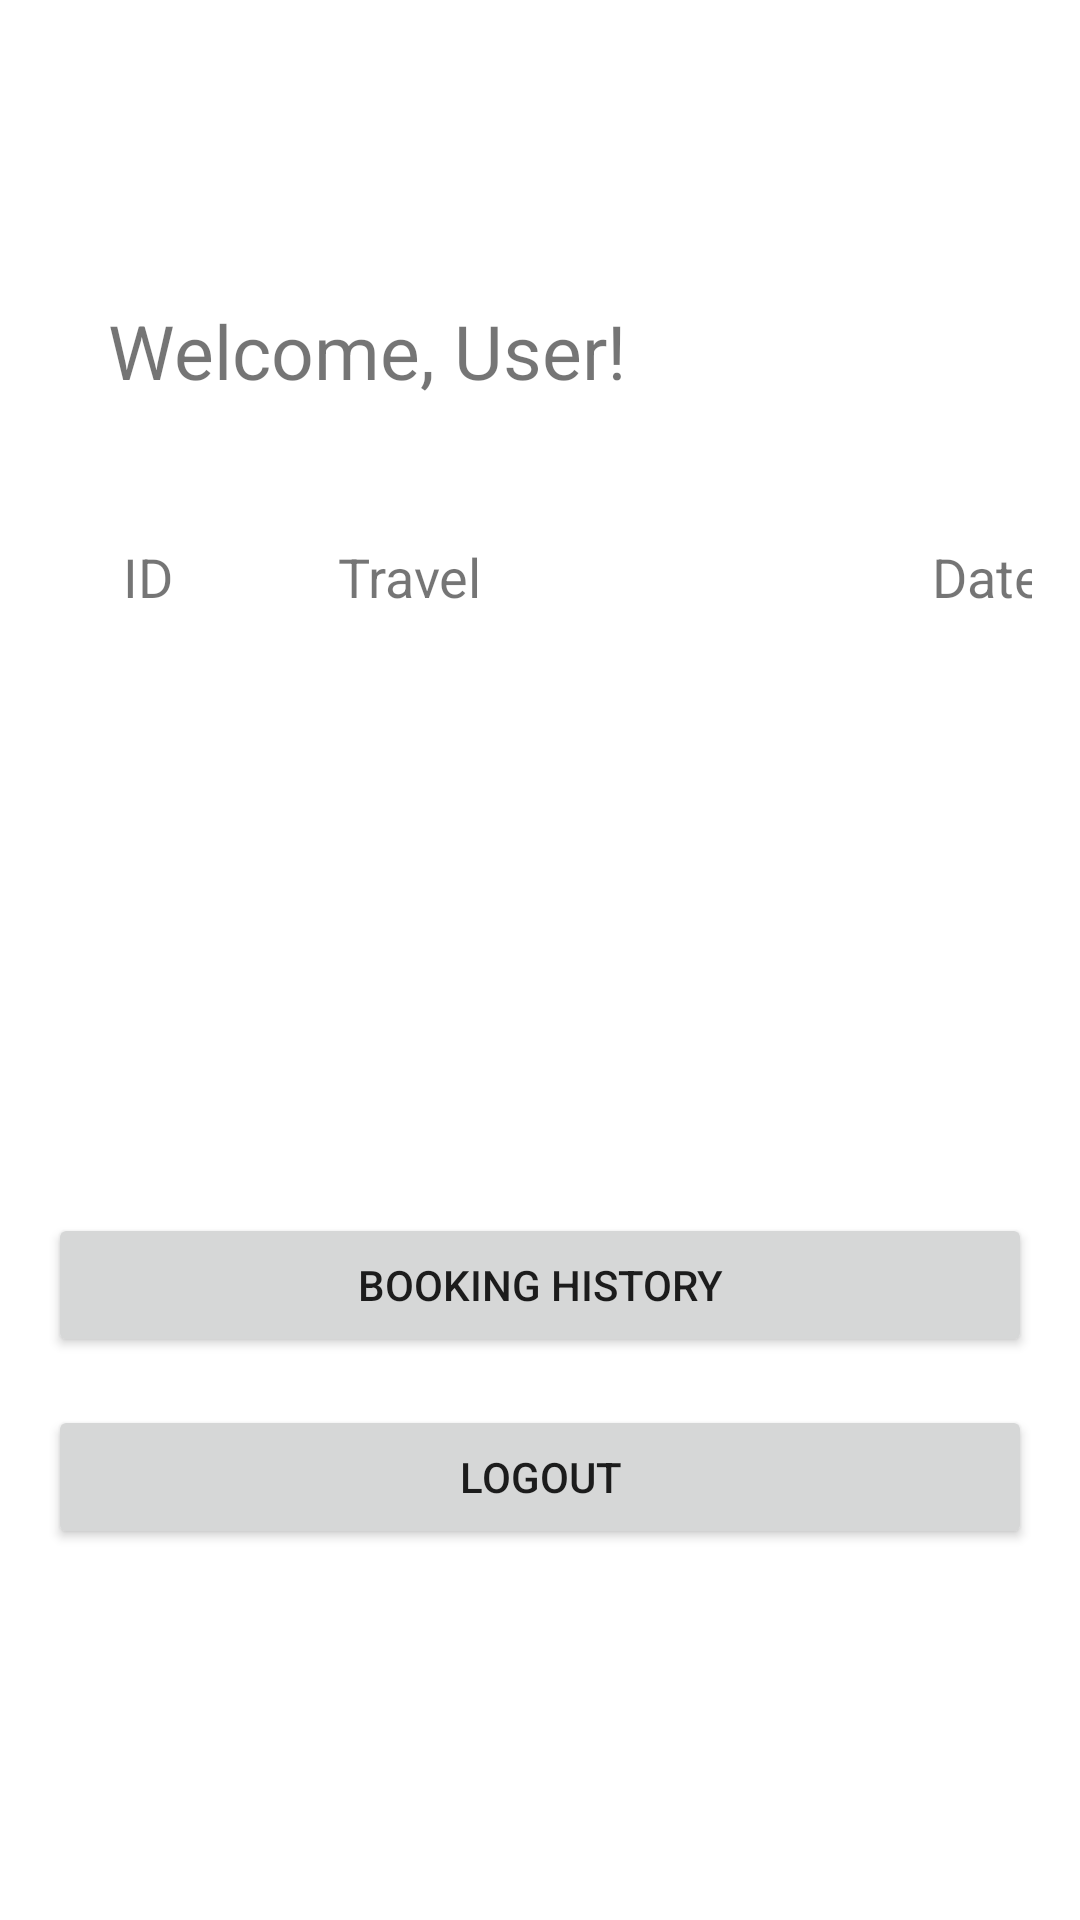

The Android layout XML behind this screen, and the referenced resources:
<!-- AndroidManifest.xml: activity theme Theme.Travelmanagermobile.NoActionBar -->
<!-- res/layout/activity_history.xml -->
<?xml version="1.0" encoding="utf-8"?>
<RelativeLayout xmlns:android="http://schemas.android.com/apk/res/android"
    xmlns:app="http://schemas.android.com/apk/res-auto"
    xmlns:tools="http://schemas.android.com/tools"
    android:layout_width="match_parent"
    android:layout_height="match_parent"
    android:padding="16dp"
    tools:context=".MainActivity">

    <ImageView
        android:id="@+id/userIcon"
        android:layout_width="47dp"
        android:layout_height="64dp"
        android:layout_alignParentEnd="true"
        android:layout_marginEnd="5dp"
        android:src="@drawable/user" />

    <TextView
        android:id="@+id/textViewWelcome"
        android:layout_width="156dp"
        android:layout_height="40dp"
        android:layout_below="@+id/userIcon"
        android:layout_alignParentStart="true"
        android:layout_marginStart="20dp"
        android:layout_marginTop="20dp"
        android:layout_marginEnd="20dp"
        android:layout_toStartOf="@+id/userIcon"
        android:text="Welcome, User!"
        android:textSize="25sp" />

    <TableLayout
        android:layout_marginTop="100dp"
        android:layout_width="match_parent"
        android:layout_height="wrap_content"
        android:id="@+id/tableLayout"
        android:layout_centerHorizontal="true"
        android:layout_below="@+id/userIcon">

        <TableRow>
            <TextView
                android:layout_width="wrap_content"
                android:layout_height="wrap_content"
                android:text="ID"
                android:textSize="18sp"
                android:paddingStart="25dp"
                android:paddingEnd="30dp"
                android:background="@drawable/table_border"/>

            <TextView
                android:layout_width="wrap_content"
                android:layout_height="wrap_content"
                android:text="Travel"
                android:paddingStart="25dp"
                android:textSize="18sp"
                android:paddingEnd="125dp"
                android:background="@drawable/table_border"/>

            <TextView
                android:layout_width="wrap_content"
                android:layout_height="wrap_content"
                android:text="Date"
                android:paddingStart="25dp"
                android:textSize="18sp"
                android:paddingEnd="45dp"
                android:background="@drawable/table_border"/>
        </TableRow>
    </TableLayout>



    <Button
        android:id="@+id/updateProfileButton"
        android:layout_width="match_parent"
        android:layout_height="wrap_content"
        android:text="Booking History"
        android:layout_below="@+id/tableLayout"
        android:layout_marginTop="200dp" />

    <Button
        android:id="@+id/logoutButton"
        android:layout_width="match_parent"
        android:layout_height="wrap_content"
        android:text="Logout"
        android:layout_below="@+id/updateProfileButton"
        android:layout_marginTop="16dp" />

</RelativeLayout>
<!-- resources referenced by this layout -->
<resources>
  <style name="Theme.Travelmanagermobile.NoActionBar">
          <item name="windowActionBar">false</item>
          <item name="windowNoTitle">true</item>
      </style>
</resources>
